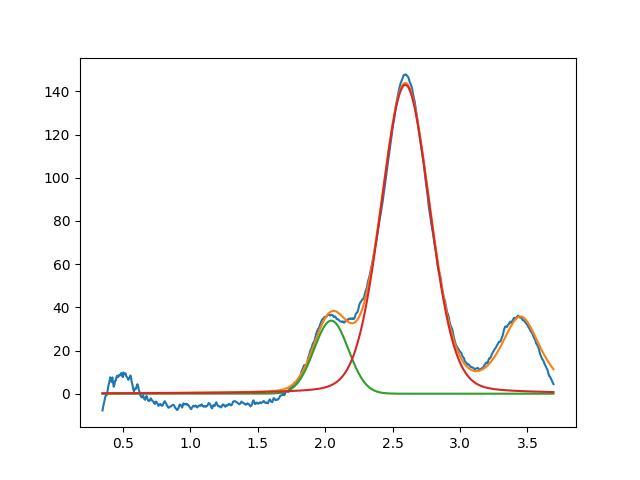

The data file committed next to this chart (first rows):
2.045110361407186605e+00, 3.384084201405161707e+01, 2.999999999999999334e-01, 9.999999999999998890e-01
2.594474698649090527e+00, 1.430545351218572705e+02, 4.258369427239782623e-01, 8.543366534625109754e-01
3.450000000000000622e+00, 3.454824595328604886e+01, 3.457837409400466022e-01, 3.657629984243877530e-01
